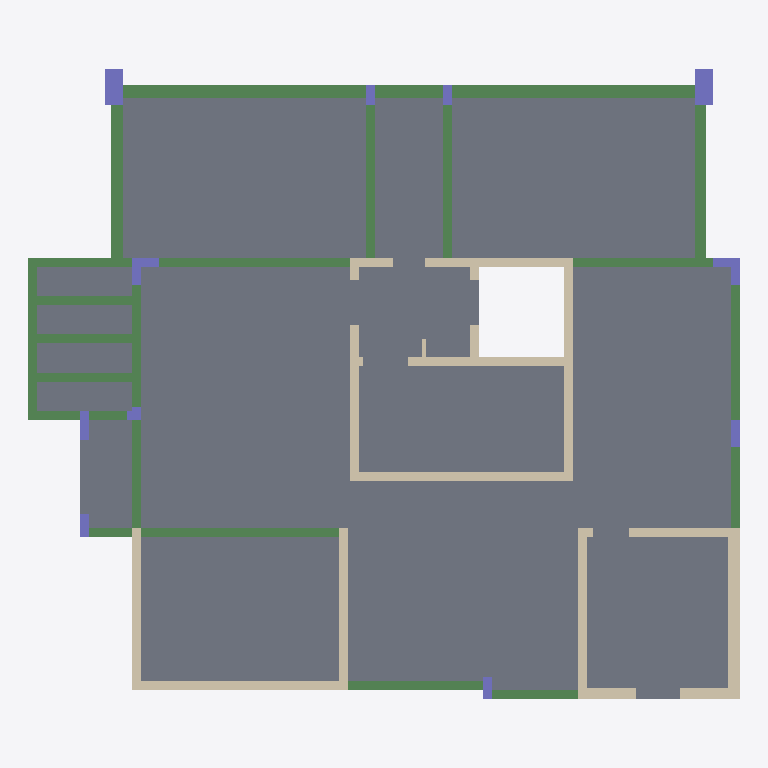
Plan cut of the same IFC building model at storey 'Typical Floor' (level 3.00 m, cut at 4.40 m), seen from above with north up, elements coloured by IFC class: 23 beams (green), 20 walls (beige), 13 slabs (grey), 11 columns (violet). Cut surfaces are drawn darker.
Extent 15.8 m × 14.0 m × 3.0 m (x, y, z). Storeys (2): Down at 0.00 m; Typical Floor at 3.00 m. Elements (67): 23 IfcBeam, 20 IfcWallStandardCase, 13 IfcSlab, 11 IfcColumn.

HEADER;
FILE_DESCRIPTION(('ViewDefinition [CoordinationView]','ExchangeRequirement []'),'2;1');
FILE_NAME('מספר פרויקט','2022-05-19T22:35:03',(''),(''),'ODA IFC SDK 22.6','22.1.1.516 - Exporter 22.1.1.516 - Default UI','');
FILE_SCHEMA(('IFC2X3'));
ENDSEC;
DATA;
#92=IFCPROJECT('2TKJGnAB10hATlRohSnYsT',#20,'מספר פרויקט',$,$,'Project 039','Project Status',(#87),#84);
#108=IFCSITE('2TKJGnAB10hATlRohSnYsV',#20,'Default',$,$,#107,$,$,.ELEMENT.,$,$,$,$,$);
#94=IFCBUILDING('2TKJGnAB10hATlRohSnYsS',#20,'',$,$,#16,$,'',.ELEMENT.,$,$,$);
#97=IFCBUILDINGSTOREY('2TKJGnAB10hATlRoeZETC_',#20,'Down',$,'Level:8mm Head',#96,$,'Down',.ELEMENT.,1.727731E-11);
#101=IFCBUILDINGSTOREY('2TKJGnAB10hATlRoeZFsxg',#20,'Typical Floor',$,'Level:8mm Head',#100,$,'Typical Floor',.ELEMENT.,300.0);
#4073=IFCSLAB('3d0Ui_77H3GAgDXvWLXLs2',#20,'Floor:15:546746',$,'Floor:15',#4044,#4072,'546746',.FLOOR.);
#3799=IFCSLAB('3d0Ui_77H3GAgDXvWLXLXZ',#20,'Floor:15:545371',$,'Floor:15',#3789,#3798,'545371',.FLOOR.);
#3915=IFCSLAB('3d0Ui_77H3GAgDXvWLXLY6',#20,'Floor:15:545470',$,'Floor:15',#3905,#3914,'545470',.FLOOR.);
#3444=IFCSLAB('3d0Ui_77H3GAgDXvWLXKLs',#20,'Floor:15:544590',$,'Floor:15',#3434,#3443,'544590',.FLOOR.);
#3361=IFCSLAB('3d0Ui_77H3GAgDXvWLXKKP',#20,'Floor:15:544545',$,'Floor:15',#3344,#3360,'544545',.FLOOR.);
#3502=IFCSLAB('3d0Ui_77H3GAgDXvWLXKL2',#20,'Floor:15:544634',$,'Floor:15',#3492,#3501,'544634',.FLOOR.);
#3996=IFCSLAB('3d0Ui_77H3GAgDXvWLXLby',#20,'Floor:15:545604',$,'Floor:15',#3963,#3995,'545604',.FLOOR.);
#3857=IFCSLAB('3d0Ui_77H3GAgDXvWLXLYz',#20,'Floor:15:545413',$,'Floor:15',#3847,#3856,'545413',.FLOOR.);
#4138=IFCSLAB('2uLZtUjOXEuQDsLIcKdiO3',#20,'Floor:15:548747',$,'Floor:15',#4121,#4137,'548747',.FLOOR.);
#402=IFCBEAM('3d0Ui_77H3GAgDXvWLXJ0q',#20,'Concrete Rectengular Beam:30/50:539148',$,'Concrete Rectengular Beam:30/50',#389,#401,'539148');
#538=IFCBEAM('3d0Ui_77H3GAgDXvWLXJ1s',#20,'Concrete Rectengular Beam:30/50:539214',$,'Concrete Rectengular Beam:30/50',#525,#537,'539214');
#3625=IFCSLAB('3d0Ui_77H3GAgDXvWLXKNi',#20,'Floor:15:544724',$,'Floor:15',#3615,#3624,'544724',.FLOOR.);
#3567=IFCSLAB('3d0Ui_77H3GAgDXvWLXKMV',#20,'Floor:15:544679',$,'Floor:15',#3550,#3566,'544679',.FLOOR.);
#3683=IFCSLAB('3d0Ui_77H3GAgDXvWLXKN5',#20,'Floor:15:544765',$,'Floor:15',#3673,#3682,'544765',.FLOOR.);
#3741=IFCSLAB('3d0Ui_77H3GAgDXvWLXLeC',#20,'Floor:15:544820',$,'Floor:15',#3731,#3740,'544820',.FLOOR.);
#2840=IFCBEAM('3d0Ui_77H3GAgDXvWLXKTn',#20,'Concrete Rectengular Beam:25/50:544073',$,'Concrete Rectengular Beam:25/50',#2827,#2839,'544073');
#1034=IFCWALLSTANDARDCASE('3d0Ui_77H3GAgDXvWLXJVl',#20,'Basic Wall:20:540119',$,'Basic Wall:20',#1022,#1033,'540119');
#1084=IFCWALLSTANDARDCASE('3d0Ui_77H3GAgDXvWLXJIJ',#20,'Basic Wall:20:540331',$,'Basic Wall:20',#1072,#1083,'540331');
#2012=IFCWALLSTANDARDCASE('3d0Ui_77H3GAgDXvWLXKqX',#20,'Basic Wall:25:542489',$,'Basic Wall:25',#2000,#2011,'542489');
#2162=IFCWALLSTANDARDCASE('3d0Ui_77H3GAgDXvWLXKCT',#20,'Basic Wall:20:543013',$,'Basic Wall:20',#2150,#2161,'543013');
#2263=IFCBEAM('3d0Ui_77H3GAgDXvWLXK3G',#20,'Concrete Rectengular Beam:20/50:543464',$,'Concrete Rectengular Beam:20/50',#2250,#2262,'543464');
#716=IFCBEAM('3d0Ui_77H3GAgDXvWLXJ37',#20,'Concrete Rectengular Beam:20/50:539391',$,'Concrete Rectengular Beam:20/50',#703,#715,'539391');
#2669=IFCBEAM('3d0Ui_77H3GAgDXvWLXKPC',#20,'Concrete Rectengular Beam:25/50:543860',$,'Concrete Rectengular Beam:25/50',#2656,#2668,'543860');
#1836=IFCWALLSTANDARDCASE('3d0Ui_77H3GAgDXvWLXKwI',#20,'Basic Wall:20:541866',$,'Basic Wall:20',#1824,#1835,'541866');
#2112=IFCWALLSTANDARDCASE('3d0Ui_77H3GAgDXvWLXKBy',#20,'Basic Wall:20:542916',$,'Basic Wall:20',#2100,#2111,'542916');
#1234=IFCWALLSTANDARDCASE('3d0Ui_77H3GAgDXvWLXKgZ',#20,'Basic Wall:20:540827',$,'Basic Wall:20',#1222,#1233,'540827');
#2212=IFCWALLSTANDARDCASE('3d0Ui_77H3GAgDXvWLXK1L',#20,'Basic Wall:20:543341',$,'Basic Wall:20',#2200,#2211,'543341');
#2738=IFCBEAM('3d0Ui_77H3GAgDXvWLXKRj',#20,'Concrete Rectengular Beam:20/50:543957',$,'Concrete Rectengular Beam:20/50',#2725,#2737,'543957');
#2789=IFCBEAM('3d0Ui_77H3GAgDXvWLXKRF',#20,'Concrete Rectengular Beam:20/50:543991',$,'Concrete Rectengular Beam:20/50',#2776,#2788,'543991');
#2970=IFCBEAM('3d0Ui_77H3GAgDXvWLXKUU',#20,'Concrete Rectengular Beam:20/50:544166',$,'Concrete Rectengular Beam:20/50',#2957,#2969,'544166');
#984=IFCWALLSTANDARDCASE('3d0Ui_77H3GAgDXvWLXJSm',#20,'Basic Wall:20:539912',$,'Basic Wall:20',#972,#983,'539912');
#1134=IFCWALLSTANDARDCASE('3d0Ui_77H3GAgDXvWLXJLc',#20,'Basic Wall:20:540510',$,'Basic Wall:20',#1122,#1133,'540510');
#786=IFCBEAM('3d0Ui_77H3GAgDXvWLXJ5r',#20,'Concrete Rectengular Beam:20/50:539469',$,'Concrete Rectengular Beam:20/50',#773,#785,'539469');
#2465=IFCBEAM('3d0Ui_77H3GAgDXvWLXK57',#20,'Concrete Rectengular Beam:20/50:543615',$,'Concrete Rectengular Beam:20/50',#2452,#2464,'543615');
#2618=IFCBEAM('3d0Ui_77H3GAgDXvWLXK78',#20,'Concrete Rectengular Beam:20/50:543728',$,'Concrete Rectengular Beam:20/50',#2605,#2617,'543728');
#2365=IFCBEAM('3d0Ui_77H3GAgDXvWLXK4V',#20,'Concrete Rectengular Beam:20/50:543527',$,'Concrete Rectengular Beam:20/50',#2352,#2364,'543527');
#2314=IFCBEAM('3d0Ui_77H3GAgDXvWLXK4l',#20,'Concrete Rectengular Beam:20/50:543511',$,'Concrete Rectengular Beam:20/50',#2301,#2313,'543511');
#2062=IFCWALLSTANDARDCASE('3d0Ui_77H3GAgDXvWLXKsE',#20,'Basic Wall:20:542646',$,'Basic Wall:20',#2050,#2061,'542646');
#487=IFCBEAM('3d0Ui_77H3GAgDXvWLXJ0E',#20,'Concrete Rectengular Beam:30/50:539190',$,'Concrete Rectengular Beam:30/50',#474,#486,'539190');
#3154=IFCBEAM('3d0Ui_77H3GAgDXvWLXKVR',#20,'Concrete Rectengular Beam:20/50:544227',$,'Concrete Rectengular Beam:20/50',#3141,#3153,'544227');
#3205=IFCBEAM('3d0Ui_77H3GAgDXvWLXKGe',#20,'Concrete Rectengular Beam:20/50:544272',$,'Concrete Rectengular Beam:20/50',#3192,#3204,'544272');
#3256=IFCBEAM('3d0Ui_77H3GAgDXvWLXKIX',#20,'Concrete Rectengular Beam:20/50:544409',$,'Concrete Rectengular Beam:20/50',#3243,#3255,'544409');
#2916=IFCBEAM('3d0Ui_77H3GAgDXvWLXKUf',#20,'Concrete Rectengular Beam:20/50:544145',$,'Concrete Rectengular Beam:20/50',#2915,#2912,'544145');
#2516=IFCBEAM('3d0Ui_77H3GAgDXvWLXK6Y',#20,'Concrete Rectengular Beam:20/50:543642',$,'Concrete Rectengular Beam:20/50',#2503,#2515,'543642');
#2567=IFCBEAM('3d0Ui_77H3GAgDXvWLXK7i',#20,'Concrete Rectengular Beam:20/50:543700',$,'Concrete Rectengular Beam:20/50',#2554,#2566,'543700');
#3100=IFCBEAM('3d0Ui_77H3GAgDXvWLXKU3',#20,'Concrete Rectengular Beam:20/50:544187',$,'Concrete Rectengular Beam:20/50',#3099,#3096,'544187');
#1962=IFCWALLSTANDARDCASE('3d0Ui_77H3GAgDXvWLXKng',#20,'Basic Wall:25:542290',$,'Basic Wall:25',#1950,#1961,'542290');
#156=IFCCOLUMN('3d0Ui_77H3GAgDXvWLXJEC',#20,'Concrete Rectengular Column:40/80:539060',$,'Concrete Rectengular Column:40/80',#155,#153,'539060');
#244=IFCCOLUMN('3d0Ui_77H3GAgDXvWLXJE6',#20,'Concrete Rectengular Column:40/80:539070',$,'Concrete Rectengular Column:40/80',#243,#241,'539070');
#1886=IFCWALLSTANDARDCASE('3d0Ui_77H3GAgDXvWLXKyn',#20,'Basic Wall:25:541961',$,'Basic Wall:25',#1874,#1885,'541961');
#597=IFCCOLUMN('3d0Ui_77H3GAgDXvWLXJ2r',#20,'L Column:60/60/20/20:539277',$,'L Column:60/60/20/20',#596,#594,'539277');
#670=IFCCOLUMN('3d0Ui_77H3GAgDXvWLXJ2l',#20,'L Column:60/60/20/20:539287',$,'L Column:60/60/20/20',#669,#667,'539287');
#3307=IFCBEAM('3d0Ui_77H3GAgDXvWLXKJT',#20,'Concrete Rectengular Beam:20/50:544485',$,'Concrete Rectengular Beam:20/50',#3294,#3306,'544485');
#934=IFCWALLSTANDARDCASE('3d0Ui_77H3GAgDXvWLXJO5',#20,'Basic Wall:20:539709',$,'Basic Wall:20',#922,#933,'539709');
#1284=IFCWALLSTANDARDCASE('3d0Ui_77H3GAgDXvWLXKiE',#20,'Basic Wall:20:540982',$,'Basic Wall:20',#1272,#1283,'540982');
#1553=IFCCOLUMN('3d0Ui_77H3GAgDXvWLXKZ_',#20,'Concrete Rectengular Column:20/65:541382',$,'Concrete Rectengular Column:20/65',#1552,#1550,'541382');
#1677=IFCCOLUMN('3d0Ui_77H3GAgDXvWLXKbz',#20,'Concrete Rectengular Column:20/60:541509',$,'Concrete Rectengular Column:20/60',#1676,#1674,'541509');
#1616=IFCCOLUMN('3d0Ui_77H3GAgDXvWLXKa$',#20,'Concrete Rectengular Column:20/50:541447',$,'Concrete Rectengular Column:20/50',#1615,#1613,'541447');
#836=IFCWALLSTANDARDCASE('3d0Ui_77H3GAgDXvWLXJ7r',#20,'Basic Wall:20:539597',$,'Basic Wall:20',#824,#835,'539597');
#2419=IFCCOLUMN('3d0Ui_77H3GAgDXvWLXK5W',#20,'Concrete Rectengular Column:20/50:543576',$,'Concrete Rectengular Column:20/50',#2418,#2416,'543576');
#293=IFCCOLUMN('3d0Ui_77H3GAgDXvWLXJFG',#20,'Concrete Rectengular Column:20/45:539112',$,'Concrete Rectengular Column:20/45',#292,#290,'539112');
#356=IFCCOLUMN('3d0Ui_77H3GAgDXvWLXJFA',#20,'Concrete Rectengular Column:20/45:539122',$,'Concrete Rectengular Column:20/45',#355,#353,'539122');
#1486=IFCCOLUMN('3d0Ui_77H3GAgDXvWLXKYO',#20,'L Column:30/30/20/20:541344',$,'L Column:30/30/20/20',#1485,#1482,'541344');
#1786=IFCWALLSTANDARDCASE('3d0Ui_77H3GAgDXvWLXKu9',#20,'Basic Wall:20:541745',$,'Basic Wall:20',#1774,#1785,'541745');
#1736=IFCWALLSTANDARDCASE('3d0Ui_77H3GAgDXvWLXKdq',#20,'Basic Wall:20:541644',$,'Basic Wall:20',#1724,#1735,'541644');
#1334=IFCWALLSTANDARDCASE('3d0Ui_77H3GAgDXvWLXKk5',#20,'Basic Wall:10:541117',$,'Basic Wall:10',#1322,#1333,'541117');
#1184=IFCWALLSTANDARDCASE('3d0Ui_77H3GAgDXvWLXJNe',#20,'Basic Wall:20:540624',$,'Basic Wall:20',#1172,#1183,'540624');
ENDSEC;